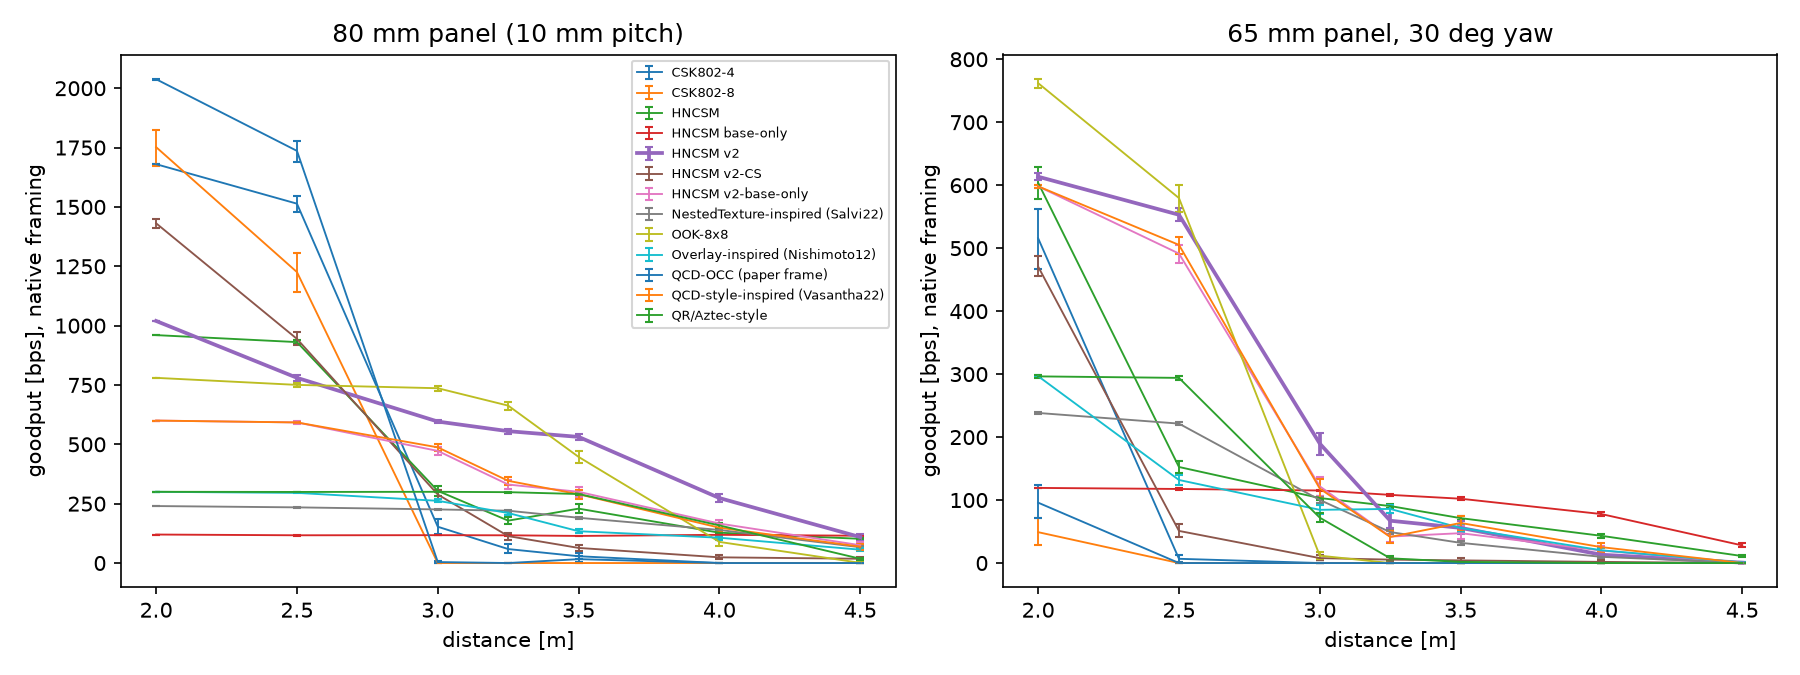

Source data for this figure (header and first rows):
geometry, distance_m, scheme, goodput, lo, hi
80 mm panel (10 mm pitch), 2.0, HNCSM v2-CS, 1431, 1411, 1451
80 mm panel (10 mm pitch), 2.0, HNCSM v2, 1020, 1019, 1020
80 mm panel (10 mm pitch), 2.0, HNCSM, 960.0, 960.0, 960.0
80 mm panel (10 mm pitch), 2.0, HNCSM base-only, 120.0, 120.0, 120.0
80 mm panel (10 mm pitch), 2.0, CSK802-8, 1752, 1674, 1824
80 mm panel (10 mm pitch), 2.0, CSK802-4, 1680, 1680, 1680
80 mm panel (10 mm pitch), 2.0, OOK-8x8, 780.0, 780.0, 780.0
80 mm panel (10 mm pitch), 2.0, QR/Aztec-style, 300.0, 300.0, 300.0
80 mm panel (10 mm pitch), 2.0, NestedTexture-inspired (Salvi22), 240.0, 240.0, 240.0
80 mm panel (10 mm pitch), 2.0, QCD-style-inspired (Vasantha22), 600.0, 600.0, 600.0
80 mm panel (10 mm pitch), 2.0, Overlay-inspired (Nishimoto12), 300.0, 300.0, 300.0
80 mm panel (10 mm pitch), 2.0, QCD-OCC (paper frame), 2038, 2034, 2040
80 mm panel (10 mm pitch), 2.0, HNCSM v2-base-only, 600.0, 600.0, 600.0
80 mm panel (10 mm pitch), 2.5, HNCSM v2-CS, 944.0, 916.6, 971.7
80 mm panel (10 mm pitch), 2.5, HNCSM v2, 780.2, 766.7, 792.4
80 mm panel (10 mm pitch), 2.5, HNCSM, 930.6, 921.4, 939.8
80 mm panel (10 mm pitch), 2.5, HNCSM base-only, 116.9, 115.7, 118.0
80 mm panel (10 mm pitch), 2.5, CSK802-8, 1226, 1143, 1306
80 mm panel (10 mm pitch), 2.5, CSK802-4, 1514, 1480, 1546
80 mm panel (10 mm pitch), 2.5, OOK-8x8, 750.4, 741.0, 759.7
80 mm panel (10 mm pitch), 2.5, QR/Aztec-style, 299.4, 298.5, 300.0
80 mm panel (10 mm pitch), 2.5, NestedTexture-inspired (Salvi22), 234.5, 232.1, 236.6
80 mm panel (10 mm pitch), 2.5, QCD-style-inspired (Vasantha22), 592.2, 588.0, 595.8
80 mm panel (10 mm pitch), 2.5, Overlay-inspired (Nishimoto12), 295.5, 293.1, 297.6
80 mm panel (10 mm pitch), 2.5, QCD-OCC (paper frame), 1736, 1691, 1779
80 mm panel (10 mm pitch), 2.5, HNCSM v2-base-only, 592.2, 587.4, 596.4
80 mm panel (10 mm pitch), 3.0, HNCSM v2-CS, 288.6, 270.0, 307.2
80 mm panel (10 mm pitch), 3.0, HNCSM v2, 595.9, 590.2, 601.3
80 mm panel (10 mm pitch), 3.0, HNCSM, 304.0, 282.8, 325.8
80 mm panel (10 mm pitch), 3.0, HNCSM base-only, 117.4, 116.3, 118.4
80 mm panel (10 mm pitch), 3.0, CSK802-8, 0.0, 0.0, 0.0
80 mm panel (10 mm pitch), 3.0, CSK802-4, 152.9, 124.3, 184.8
80 mm panel (10 mm pitch), 3.0, OOK-8x8, 736.3, 725.4, 746.5
80 mm panel (10 mm pitch), 3.0, QR/Aztec-style, 300.0, 300.0, 300.0
80 mm panel (10 mm pitch), 3.0, NestedTexture-inspired (Salvi22), 225.8, 222.6, 229.3
80 mm panel (10 mm pitch), 3.0, QCD-style-inspired (Vasantha22), 487.2, 472.2, 501.6
80 mm panel (10 mm pitch), 3.0, Overlay-inspired (Nishimoto12), 262.1, 256.1, 267.9
80 mm panel (10 mm pitch), 3.0, QCD-OCC (paper frame), 4.1, 0.0, 10.2
80 mm panel (10 mm pitch), 3.0, HNCSM v2-base-only, 472.2, 456.6, 487.2
80 mm panel (10 mm pitch), 3.2, HNCSM v2-CS, 113.4, 98.4, 127.2
80 mm panel (10 mm pitch), 3.2, HNCSM v2, 555.4, 545.0, 564.8
80 mm panel (10 mm pitch), 3.2, HNCSM, 178.6, 166.4, 192.4
80 mm panel (10 mm pitch), 3.2, HNCSM base-only, 116.8, 115.6, 117.8
80 mm panel (10 mm pitch), 3.2, CSK802-8, 0.0, 0.0, 0.0
80 mm panel (10 mm pitch), 3.2, CSK802-4, 58.8, 40.3, 79.0
80 mm panel (10 mm pitch), 3.2, OOK-8x8, 663.0, 645.1, 679.4
80 mm panel (10 mm pitch), 3.2, QR/Aztec-style, 298.5, 297.0, 299.7
80 mm panel (10 mm pitch), 3.2, NestedTexture-inspired (Salvi22), 220.3, 216.7, 223.9
80 mm panel (10 mm pitch), 3.2, QCD-style-inspired (Vasantha22), 346.2, 327.6, 364.2
80 mm panel (10 mm pitch), 3.2, Overlay-inspired (Nishimoto12), 210.7, 202.9, 218.5
80 mm panel (10 mm pitch), 3.2, QCD-OCC (paper frame), 0.0, 0.0, 0.0
80 mm panel (10 mm pitch), 3.2, HNCSM v2-base-only, 330.6, 313.2, 348.0
80 mm panel (10 mm pitch), 3.5, HNCSM v2-CS, 63.6, 52.2, 75.0
80 mm panel (10 mm pitch), 3.5, HNCSM v2, 531.3, 518.7, 542.6
80 mm panel (10 mm pitch), 3.5, HNCSM, 229.1, 211.7, 247.0
80 mm panel (10 mm pitch), 3.5, HNCSM base-only, 114.1, 112.4, 115.8
80 mm panel (10 mm pitch), 3.5, CSK802-8, 0.0, 0.0, 0.0
80 mm panel (10 mm pitch), 3.5, CSK802-4, 28.6, 15.1, 42.0
80 mm panel (10 mm pitch), 3.5, OOK-8x8, 446.9, 422.8, 470.3
80 mm panel (10 mm pitch), 3.5, QR/Aztec-style, 290.7, 287.7, 293.7
... 122 more rows
